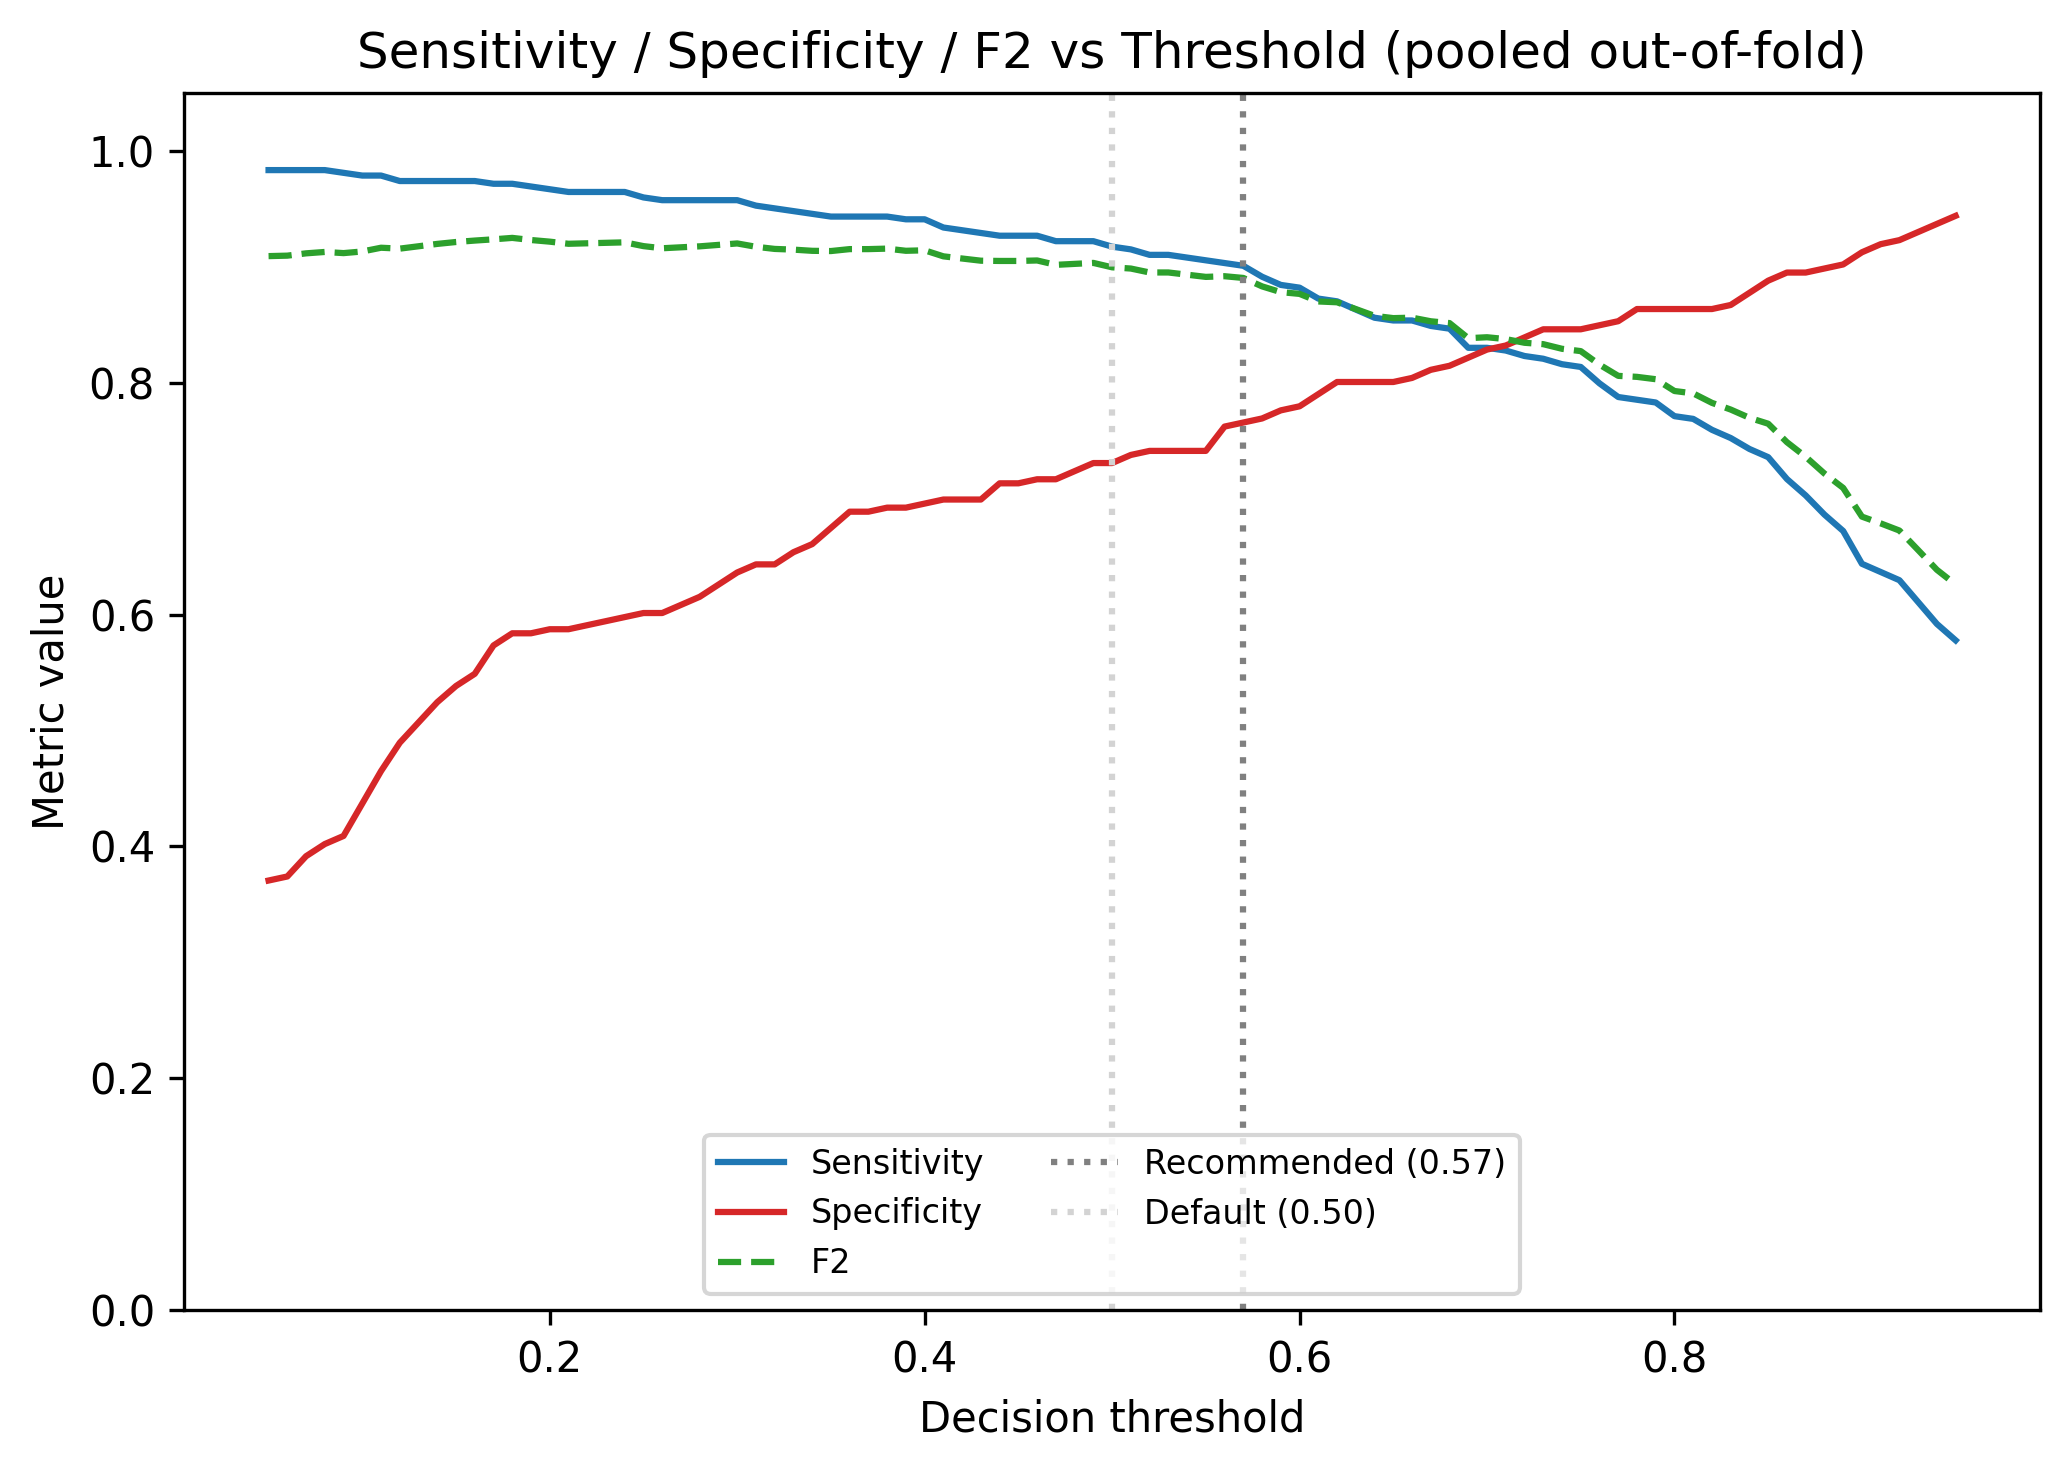

Data behind this chart, as committed beside it:
threshold, accuracy, sensitivity, specificity, f1, f2, auc, tn, fp, fn, tp
0.05, 0.7366, 0.9835, 0.3706, 0.8168, 0.9093, 0.9085, 106, 180, 7, 417
0.06, 0.738, 0.9835, 0.3741, 0.8176, 0.9097, 0.9085, 107, 179, 7, 417
0.07, 0.7451, 0.9835, 0.3916, 0.8217, 0.9117, 0.9085, 112, 174, 7, 417
0.08, 0.7493, 0.9835, 0.4021, 0.8241, 0.9129, 0.9085, 115, 171, 7, 417
0.09, 0.7507, 0.9811, 0.4091, 0.8246, 0.9119, 0.9085, 117, 169, 8, 416
0.1, 0.7606, 0.9788, 0.4371, 0.83, 0.9133, 0.9085, 125, 161, 9, 415
0.11, 0.7718, 0.9788, 0.465, 0.8367, 0.9165, 0.9085, 133, 153, 9, 415
0.12, 0.7789, 0.9741, 0.4895, 0.8403, 0.9157, 0.9085, 140, 146, 11, 413
0.13, 0.7859, 0.9741, 0.507, 0.8446, 0.9178, 0.9085, 145, 141, 11, 413
0.14, 0.793, 0.9741, 0.5245, 0.8489, 0.9198, 0.9085, 150, 136, 11, 413
0.15, 0.7986, 0.9741, 0.5385, 0.8524, 0.9215, 0.9085, 154, 132, 11, 413
0.16, 0.8028, 0.9741, 0.549, 0.8551, 0.9227, 0.9085, 157, 129, 11, 413
0.17, 0.8113, 0.9717, 0.5734, 0.8601, 0.9238, 0.9085, 164, 122, 12, 412
0.18, 0.8155, 0.9717, 0.5839, 0.8628, 0.925, 0.9085, 167, 119, 12, 412
0.19, 0.8141, 0.9693, 0.5839, 0.8616, 0.9232, 0.9085, 167, 119, 13, 411
0.2, 0.8141, 0.967, 0.5874, 0.8613, 0.9218, 0.9085, 168, 118, 14, 410
0.21, 0.8127, 0.9646, 0.5874, 0.8601, 0.9199, 0.9085, 168, 118, 15, 409
0.22, 0.8141, 0.9646, 0.5909, 0.8611, 0.9203, 0.9085, 169, 117, 15, 409
0.23, 0.8155, 0.9646, 0.5944, 0.862, 0.9208, 0.9085, 170, 116, 15, 409
0.24, 0.8169, 0.9646, 0.5979, 0.8629, 0.9212, 0.9085, 171, 115, 15, 409
0.25, 0.8155, 0.9599, 0.6014, 0.8614, 0.9179, 0.9085, 172, 114, 17, 407
0.26, 0.8141, 0.9575, 0.6014, 0.8602, 0.9161, 0.9085, 172, 114, 18, 406
0.27, 0.8169, 0.9575, 0.6084, 0.862, 0.9169, 0.9085, 174, 112, 18, 406
0.28, 0.8197, 0.9575, 0.6154, 0.8638, 0.9177, 0.9085, 176, 110, 18, 406
0.29, 0.8239, 0.9575, 0.6259, 0.8666, 0.919, 0.9085, 179, 107, 18, 406
0.3, 0.8282, 0.9575, 0.6364, 0.8694, 0.9202, 0.9085, 182, 104, 18, 406
0.31, 0.8282, 0.9528, 0.6434, 0.8688, 0.9173, 0.9085, 184, 102, 20, 404
0.32, 0.8268, 0.9505, 0.6434, 0.8676, 0.9155, 0.9085, 184, 102, 21, 403
0.33, 0.8296, 0.9481, 0.6538, 0.8692, 0.9149, 0.9085, 187, 99, 22, 402
0.34, 0.831, 0.9458, 0.6608, 0.8698, 0.9139, 0.9085, 189, 97, 23, 401
0.35, 0.8352, 0.9434, 0.6748, 0.8724, 0.9137, 0.9085, 193, 93, 24, 400
0.36, 0.8408, 0.9434, 0.6888, 0.8762, 0.9153, 0.9085, 197, 89, 24, 400
0.37, 0.8408, 0.9434, 0.6888, 0.8762, 0.9153, 0.9085, 197, 89, 24, 400
0.38, 0.8423, 0.9434, 0.6923, 0.8772, 0.9158, 0.9085, 198, 88, 24, 400
0.39, 0.8408, 0.941, 0.6923, 0.876, 0.9139, 0.9085, 198, 88, 25, 399
0.4, 0.8423, 0.941, 0.6958, 0.8769, 0.9143, 0.9085, 199, 87, 25, 399
0.41, 0.8394, 0.934, 0.6993, 0.8742, 0.9091, 0.9085, 200, 86, 28, 396
0.42, 0.838, 0.9316, 0.6993, 0.8729, 0.9072, 0.9085, 200, 86, 29, 395
0.43, 0.8366, 0.9292, 0.6993, 0.8717, 0.9053, 0.9085, 200, 86, 30, 394
0.44, 0.8408, 0.9269, 0.7133, 0.8743, 0.9051, 0.9085, 204, 82, 31, 393
0.45, 0.8408, 0.9269, 0.7133, 0.8743, 0.9051, 0.9085, 204, 82, 31, 393
0.46, 0.8423, 0.9269, 0.7168, 0.8753, 0.9055, 0.9085, 205, 81, 31, 393
0.47, 0.8394, 0.9222, 0.7168, 0.8728, 0.9018, 0.9085, 205, 81, 33, 391
0.48, 0.8423, 0.9222, 0.7238, 0.8747, 0.9026, 0.9085, 207, 79, 33, 391
0.49, 0.8451, 0.9222, 0.7308, 0.8767, 0.9034, 0.9085, 209, 77, 33, 391
0.5, 0.8423, 0.9175, 0.7308, 0.8742, 0.8996, 0.9085, 209, 77, 35, 389
0.51, 0.8437, 0.9151, 0.7378, 0.8749, 0.8986, 0.9085, 211, 75, 36, 388
0.52, 0.8423, 0.9104, 0.7413, 0.8733, 0.8952, 0.9085, 212, 74, 38, 386
0.53, 0.8423, 0.9104, 0.7413, 0.8733, 0.8952, 0.9085, 212, 74, 38, 386
0.54, 0.8408, 0.908, 0.7413, 0.872, 0.8933, 0.9085, 212, 74, 39, 385
0.55, 0.8394, 0.9057, 0.7413, 0.8707, 0.8914, 0.9085, 212, 74, 40, 384
0.56, 0.8465, 0.9033, 0.7622, 0.8754, 0.8919, 0.9085, 218, 68, 41, 383
0.57, 0.8465, 0.9009, 0.7657, 0.8751, 0.8904, 0.9085, 219, 67, 42, 382
0.58, 0.8423, 0.8915, 0.7692, 0.871, 0.8832, 0.9085, 220, 66, 46, 378
0.59, 0.8408, 0.8844, 0.7762, 0.8691, 0.8782, 0.9085, 222, 64, 49, 375
0.6, 0.8408, 0.8821, 0.7797, 0.8688, 0.8767, 0.9085, 223, 63, 50, 374
0.61, 0.8394, 0.8726, 0.7902, 0.8665, 0.8702, 0.9085, 226, 60, 54, 370
0.62, 0.8423, 0.8703, 0.8007, 0.8682, 0.8695, 0.9085, 229, 57, 55, 369
0.63, 0.838, 0.8632, 0.8007, 0.8642, 0.8636, 0.9085, 229, 57, 58, 366
0.64, 0.8338, 0.8561, 0.8007, 0.8602, 0.8578, 0.9085, 229, 57, 61, 363
... 31 more rows
